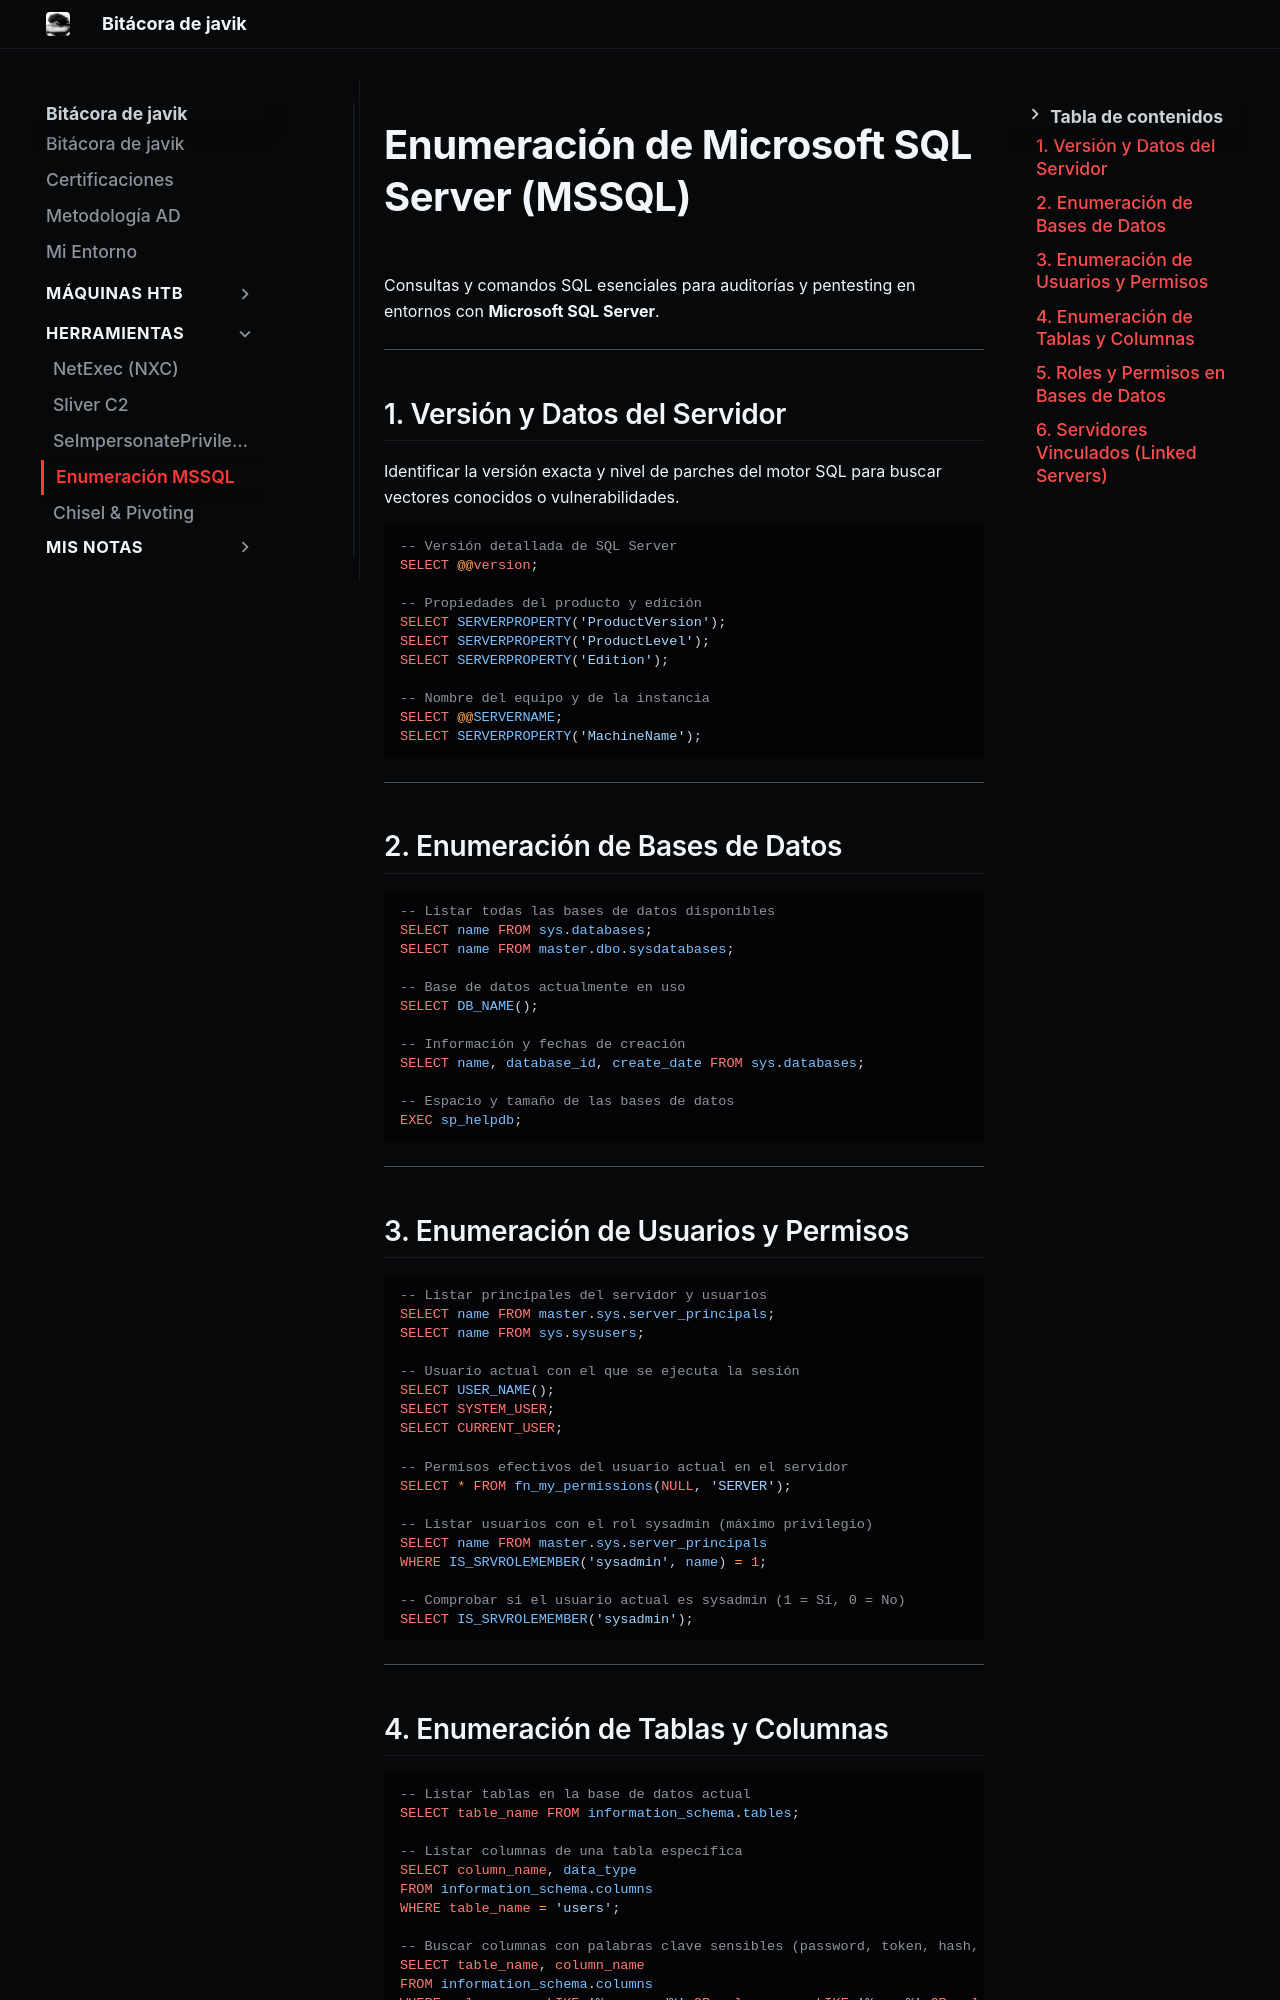

repository: JAVIKRD/bitacora · page: herramientas/mssql/index.html · generator: mkdocs

# Enumeración de Microsoft SQL Server (MSSQL)

Consultas y comandos SQL esenciales para auditorías y pentesting en entornos con **Microsoft SQL Server**.

---

## 1. Versión y Datos del Servidor

Identificar la versión exacta y nivel de parches del motor SQL para buscar vectores conocidos o vulnerabilidades.

```sql
-- Versión detallada de SQL Server
SELECT @@version;

-- Propiedades del producto y edición
SELECT SERVERPROPERTY('ProductVersion');
SELECT SERVERPROPERTY('ProductLevel');
SELECT SERVERPROPERTY('Edition');

-- Nombre del equipo y de la instancia
SELECT @@SERVERNAME;
SELECT SERVERPROPERTY('MachineName');
```

---

## 2. Enumeración de Bases de Datos

```sql
-- Listar todas las bases de datos disponibles
SELECT name FROM sys.databases;
SELECT name FROM master.dbo.sysdatabases;

-- Base de datos actualmente en uso
SELECT DB_NAME();

-- Información y fechas de creación
SELECT name, database_id, create_date FROM sys.databases;

-- Espacio y tamaño de las bases de datos
EXEC sp_helpdb;
```

---

## 3. Enumeración de Usuarios y Permisos

```sql
-- Listar principales del servidor y usuarios
SELECT name FROM master.sys.server_principals;
SELECT name FROM sys.sysusers;

-- Usuario actual con el que se ejecuta la sesión
SELECT USER_NAME();
SELECT SYSTEM_USER;
SELECT CURRENT_USER;

-- Permisos efectivos del usuario actual en el servidor
SELECT * FROM fn_my_permissions(NULL, 'SERVER');

-- Listar usuarios con el rol sysadmin (máximo privilegio)
SELECT name FROM master.sys.server_principals 
WHERE IS_SRVROLEMEMBER('sysadmin', name) = 1;

-- Comprobar si el usuario actual es sysadmin (1 = Sí, 0 = No)
SELECT IS_SRVROLEMEMBER('sysadmin');
```

---
